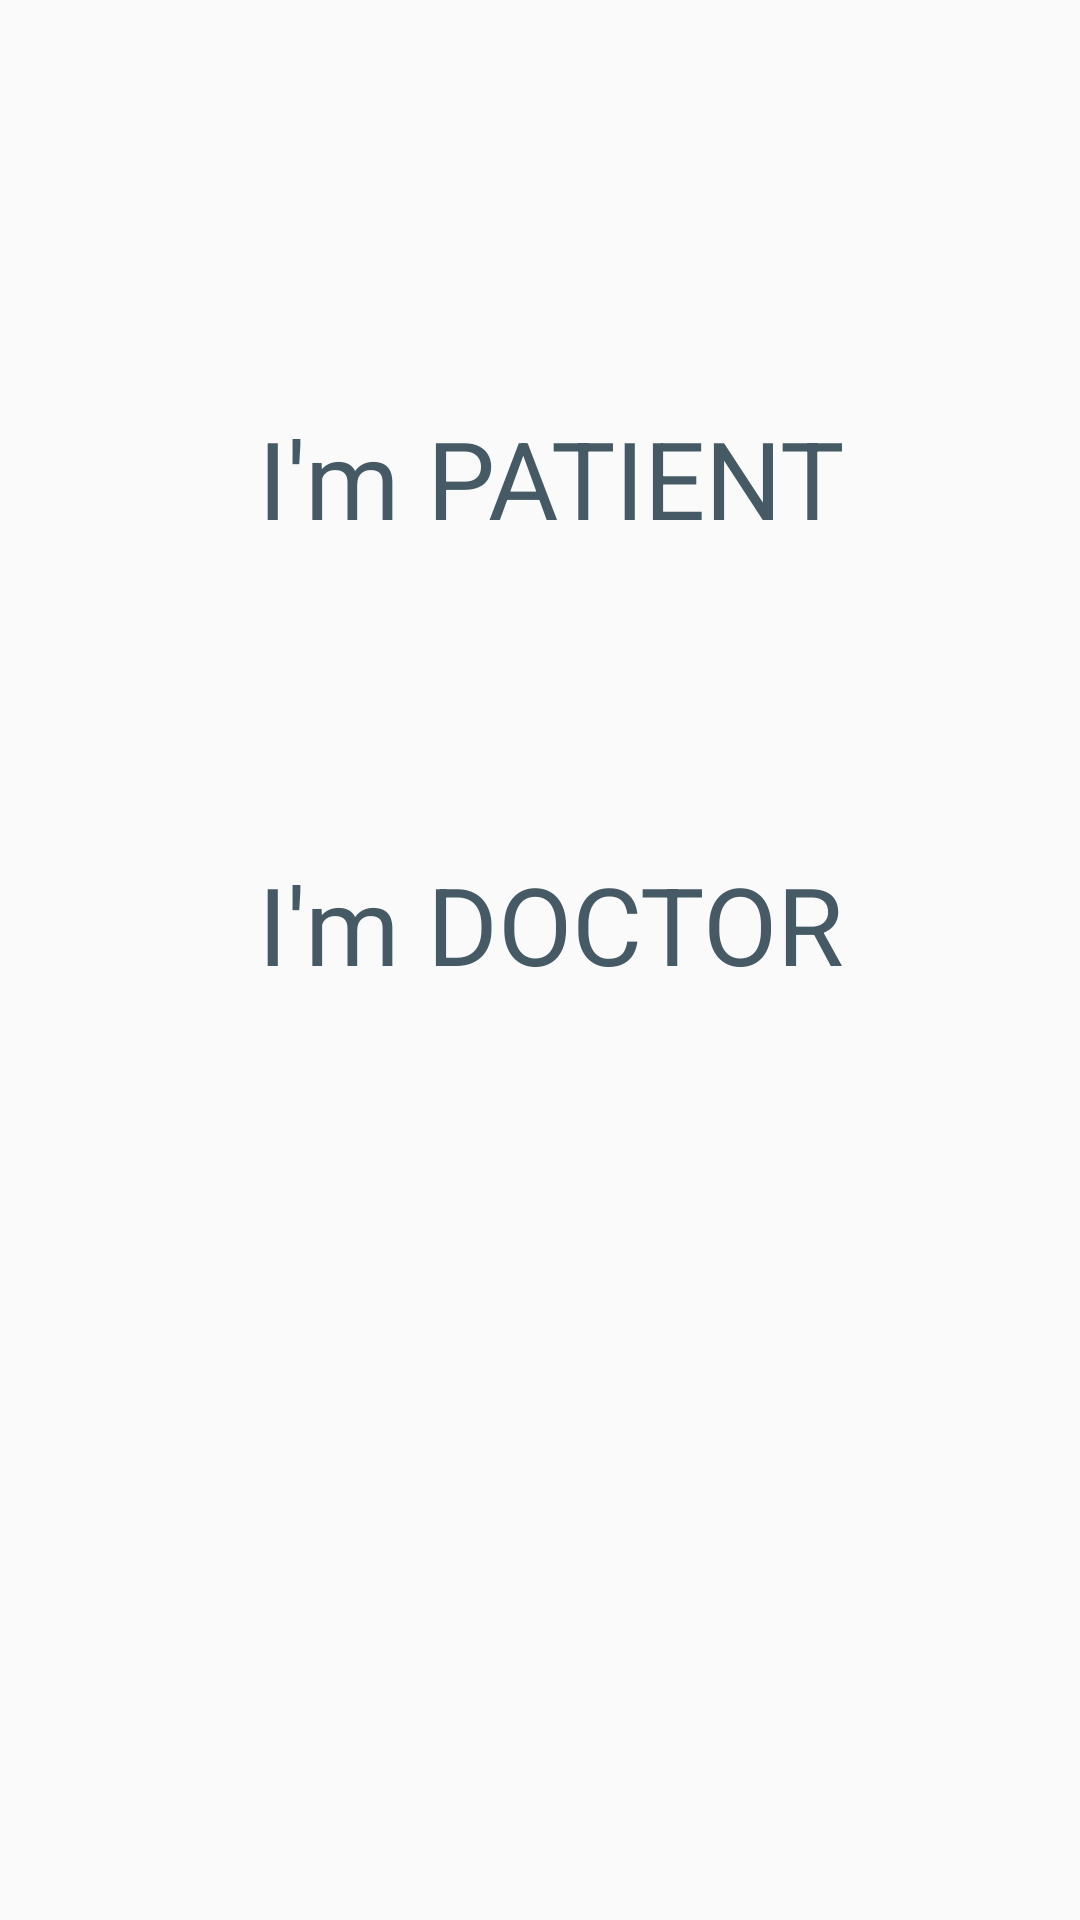

Produce the Android XML layout that renders to this screen, including the resource entries it uses.
<!-- AndroidManifest.xml: application theme AppTheme -->
<!-- res/layout/activity_client_doctor.xml -->
<?xml version="1.0" encoding="utf-8"?>
<android.support.constraint.ConstraintLayout xmlns:android="http://schemas.android.com/apk/res/android"
    xmlns:tools="http://schemas.android.com/tools"
    android:layout_width="match_parent"
    android:layout_height="match_parent"
    tools:context=".activity.ClientDoctor">

    <RelativeLayout
        android:layout_width="368dp"
        android:layout_height="495dp"
        tools:layout_editor_absoluteX="8dp"
        tools:layout_editor_absoluteY="8dp">

        <TextView
            android:id="@+id/tvDoctor"
            android:layout_width="wrap_content"
            android:layout_height="wrap_content"
            android:layout_alignParentBottom="true"
            android:layout_alignStart="@+id/tvUser"
            android:layout_marginBottom="163dp"
            android:textColor="#455A64"

            android:text="I'm DOCTOR"
            android:textAlignment="center"
            android:textSize="36sp" />

        <TextView
            android:id="@+id/tvUser"
            android:layout_width="wrap_content"
            android:layout_height="wrap_content"
            android:layout_alignParentTop="true"
            android:layout_centerHorizontal="true"
            android:textColor="#455A64"
            android:layout_marginTop="135dp"
            android:text="I'm PATIENT"
            android:textAlignment="center"
            android:textSize="36sp" />
    </RelativeLayout>
</android.support.constraint.ConstraintLayout>
<!-- resources referenced by this layout -->
<resources>
  <style name="AppTheme" parent="Theme.AppCompat.Light.DarkActionBar">
          
          <item name="colorPrimary">@color/colorPrimary</item>
          <item name="colorPrimaryDark">@color/colorPrimaryDark</item>
          <item name="colorAccent">@color/colorAccent</item>
      </style>
  <color name="colorPrimary">#00796B</color>
  <color name="colorPrimaryDark">#004D40</color>
  <color name="colorAccent">#004D40</color>
</resources>
